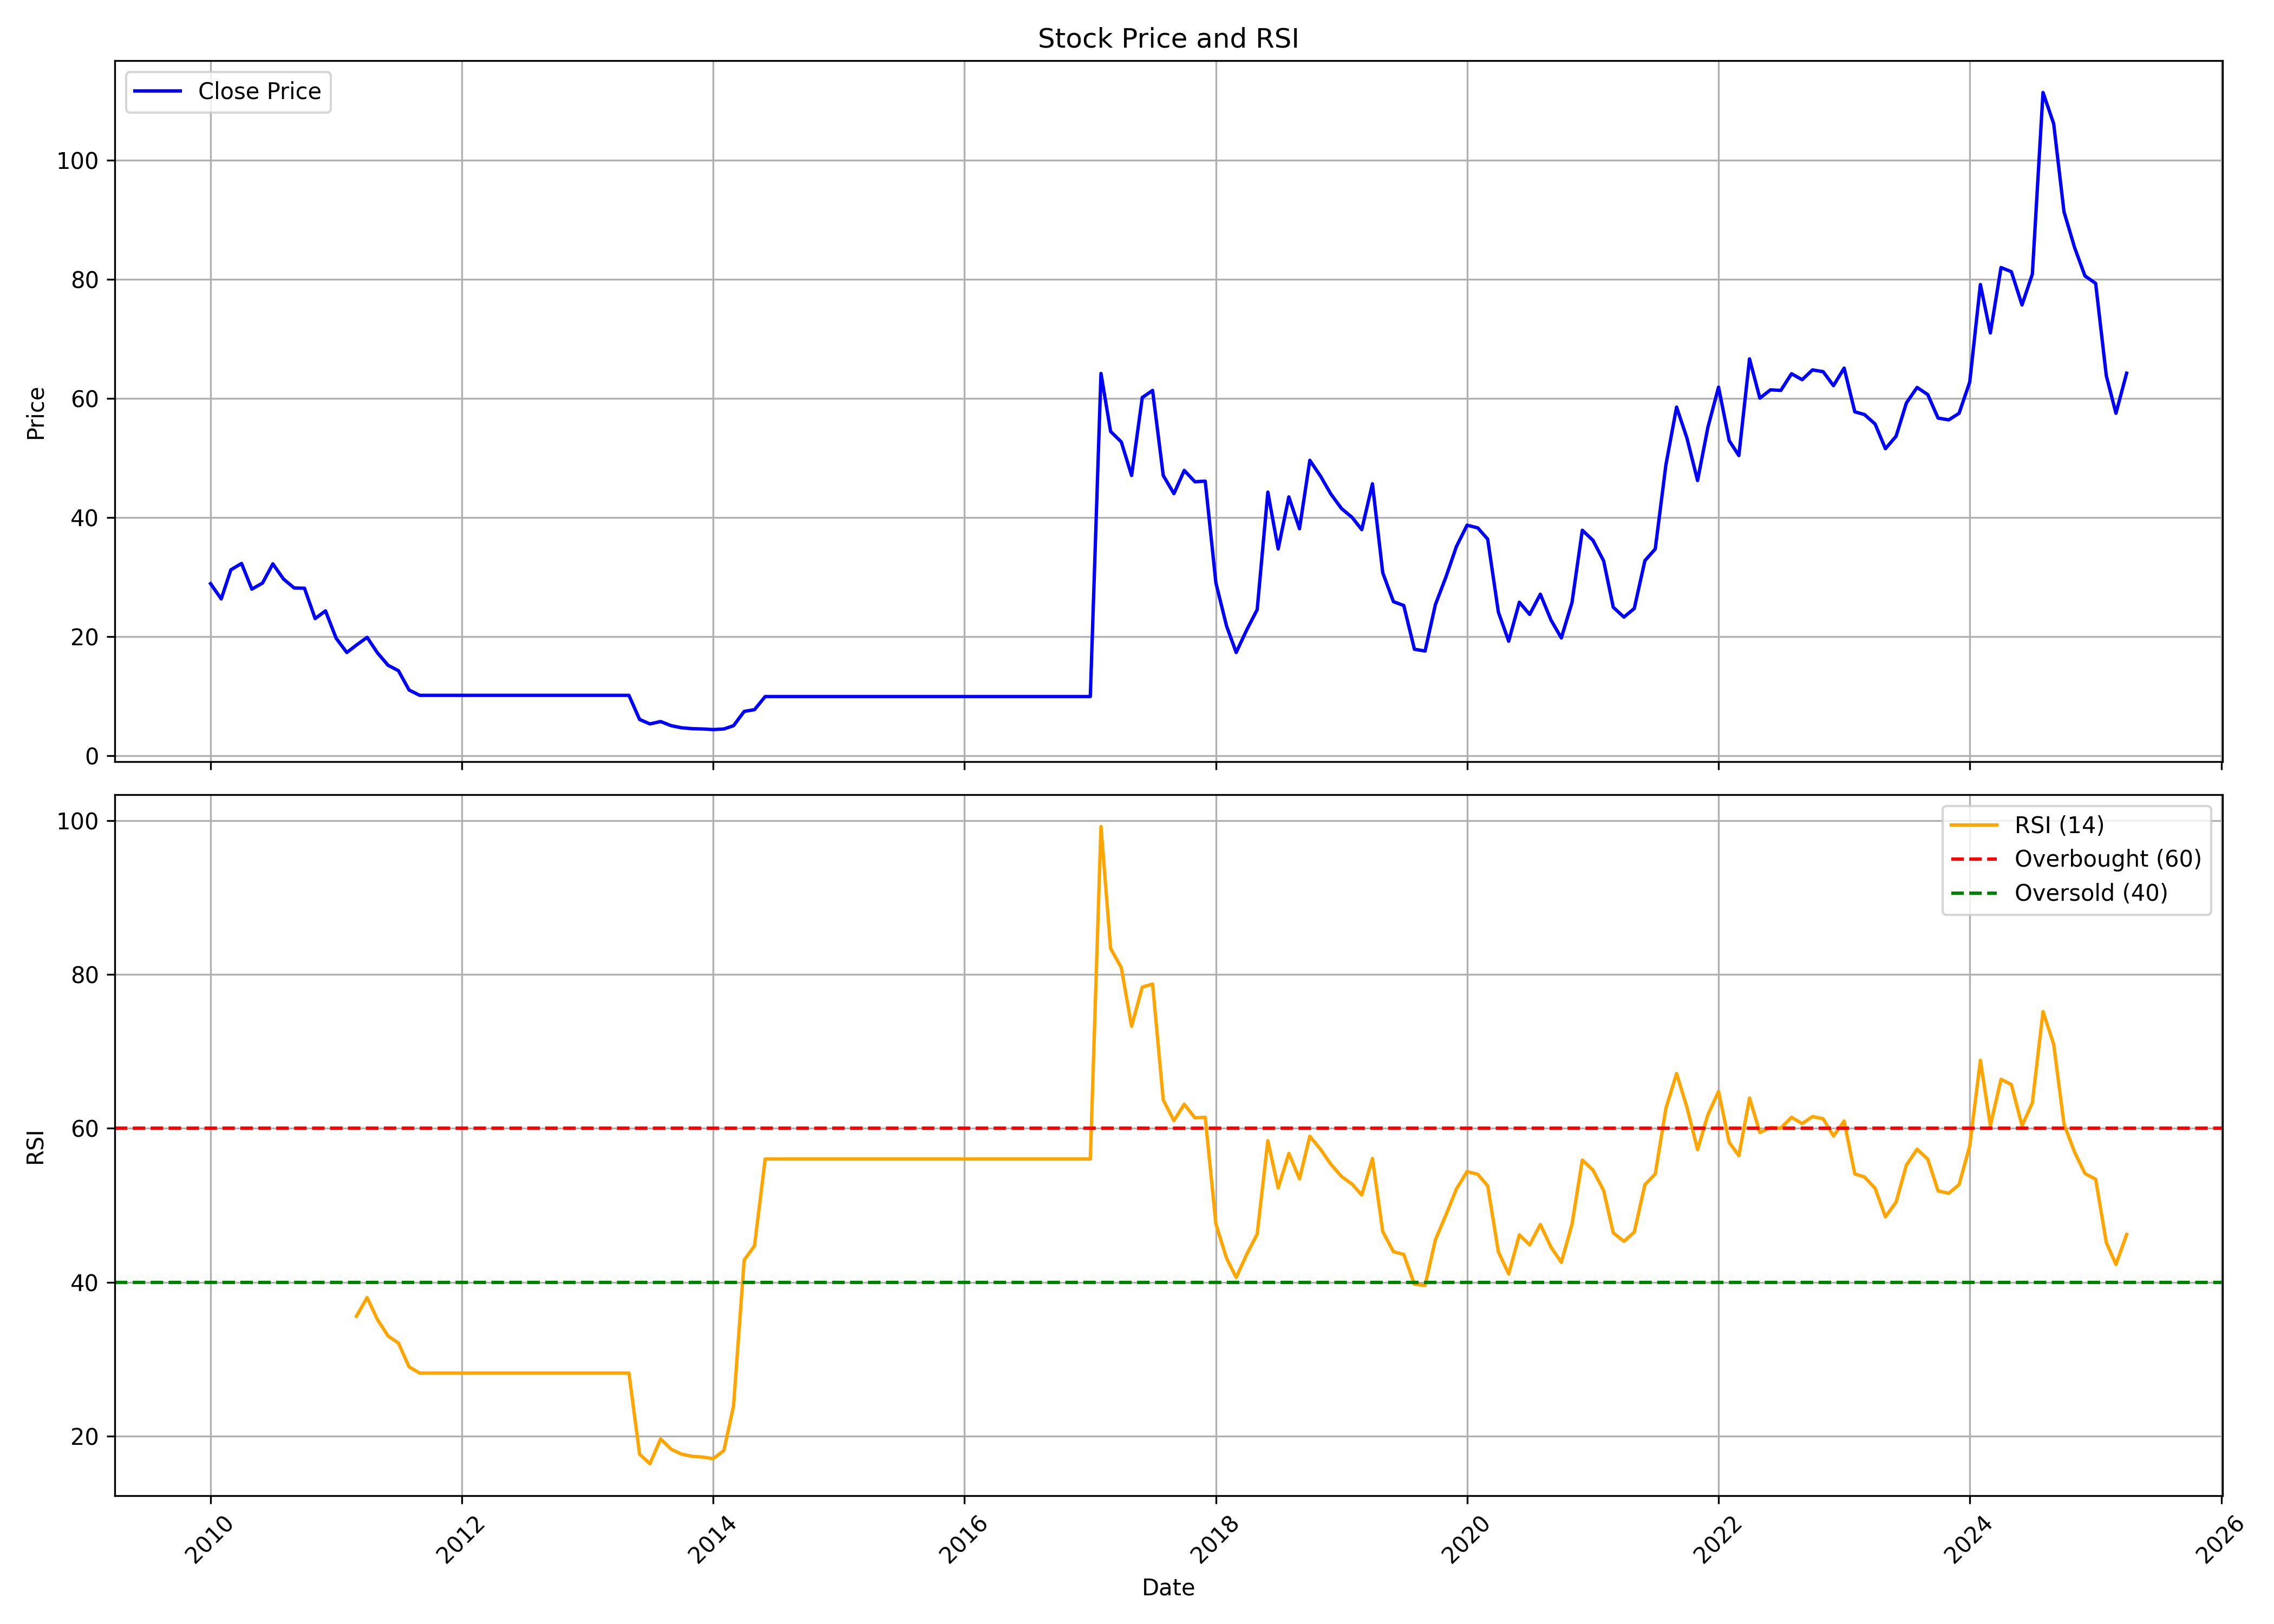

The data file committed next to this chart (first rows):
, Unnamed: 0, date, symbol, open, high, low, close, volume, rsi
0, 0, 2010-01-01, MRO-TEK, 30.96, 37.4, 27.66, 28.87, 1273259, 
1, 1, 2010-02-01, MRO-TEK, 29.55, 30.81, 25.24, 26.31, 341183, 
2, 2, 2010-03-01, MRO-TEK, 26.31, 34.93, 26.26, 31.2, 2630512, 
3, 3, 2010-04-01, MRO-TEK, 32.65, 35.37, 29.65, 32.27, 1810329, 
4, 4, 2010-05-01, MRO-TEK, 31.83, 32.75, 25.43, 27.95, 534910, 
5, 5, 2010-06-01, MRO-TEK, 27.66, 33.43, 26.6, 28.97, 1200035, 
6, 6, 2010-07-01, MRO-TEK, 29.35, 38.9, 29.35, 32.2, 3370685, 
7, 7, 2010-08-01, MRO-TEK, 32.5, 36.0, 28.3, 29.65, 1614358, 
8, 8, 2010-09-01, MRO-TEK, 30.3, 30.8, 28.0, 28.15, 764103, 
9, 9, 2010-10-01, MRO-TEK, 28.5, 30.6, 28.0, 28.1, 589527, 
10, 10, 2010-11-01, MRO-TEK, 28.15, 30.55, 21.55, 23.0, 631352, 
11, 11, 2010-12-01, MRO-TEK, 23.0, 25.0, 20.0, 24.3, 284909, 
12, 12, 2011-01-01, MRO-TEK, 24.95, 25.8, 19.3, 19.7, 263253, 
13, 13, 2011-02-01, MRO-TEK, 20.5, 20.5, 15.1, 17.3, 178404, 
14, 14, 2011-03-01, MRO-TEK, 17.05, 21.3, 17.05, 18.55, 729054, 35.59
15, 15, 2011-04-01, MRO-TEK, 18.4, 26.3, 18.4, 19.85, 1304859, 38.02
16, 16, 2011-05-01, MRO-TEK, 20.6, 20.6, 16.25, 17.25, 114202, 35.17
17, 17, 2011-06-01, MRO-TEK, 16.5, 18.6, 14.8, 15.15, 146477, 33.02
18, 18, 2011-07-01, MRO-TEK, 15.5, 16.6, 14.0, 14.25, 138814, 32.11
19, 19, 2011-08-01, MRO-TEK, 14.2, 14.65, 9.8, 11.0, 203891, 29.01
20, 20, 2011-09-01, MRO-TEK, 11.0, 12.25, 10.0, 10.1, 205977, 28.2
21, 21, 2011-10-01, MRO-TEK, 10.1, 10.1, 10.1, 10.1, 0, 28.2
22, 22, 2011-11-01, MRO-TEK, 10.1, 10.1, 10.1, 10.1, 0, 28.2
23, 23, 2011-12-01, MRO-TEK, 10.1, 10.1, 10.1, 10.1, 0, 28.2
24, 24, 2012-01-01, MRO-TEK, 10.1, 10.1, 10.1, 10.1, 0, 28.2
25, 25, 2012-02-01, MRO-TEK, 10.1, 10.1, 10.1, 10.1, 0, 28.2
26, 26, 2012-03-01, MRO-TEK, 10.1, 10.1, 10.1, 10.1, 0, 28.2
27, 27, 2012-04-01, MRO-TEK, 10.1, 10.1, 10.1, 10.1, 0, 28.2
28, 28, 2012-05-01, MRO-TEK, 10.1, 10.1, 10.1, 10.1, 0, 28.2
29, 29, 2012-06-01, MRO-TEK, 10.1, 10.1, 10.1, 10.1, 0, 28.2
30, 30, 2012-07-01, MRO-TEK, 10.1, 10.1, 10.1, 10.1, 0, 28.2
31, 31, 2012-08-01, MRO-TEK, 10.1, 10.1, 10.1, 10.1, 0, 28.2
32, 32, 2012-09-01, MRO-TEK, 10.1, 10.1, 10.1, 10.1, 0, 28.2
33, 33, 2012-10-01, MRO-TEK, 10.1, 10.1, 10.1, 10.1, 0, 28.2
34, 34, 2012-11-01, MRO-TEK, 10.1, 10.1, 10.1, 10.1, 0, 28.2
35, 35, 2012-12-01, MRO-TEK, 10.1, 10.1, 10.1, 10.1, 0, 28.2
36, 36, 2013-01-01, MRO-TEK, 10.1, 10.1, 10.1, 10.1, 0, 28.2
37, 37, 2013-02-01, MRO-TEK, 10.1, 10.1, 10.1, 10.1, 0, 28.2
38, 38, 2013-03-01, MRO-TEK, 10.1, 10.1, 10.1, 10.1, 0, 28.2
39, 39, 2013-04-01, MRO-TEK, 10.1, 10.1, 10.1, 10.1, 0, 28.2
40, 40, 2013-05-01, MRO-TEK, 10.1, 10.1, 10.1, 10.1, 0, 28.2
41, 41, 2013-06-01, MRO-TEK, 10.1, 10.1, 6.0, 6.05, 24544, 17.66
42, 42, 2013-07-01, MRO-TEK, 5.75, 6.35, 5.15, 5.3, 36963, 16.44
43, 43, 2013-08-01, MRO-TEK, 5.55, 5.9, 5.05, 5.7, 19750, 19.64
44, 44, 2013-09-01, MRO-TEK, 5.7, 5.9, 4.65, 5.0, 18105, 18.32
45, 45, 2013-10-01, MRO-TEK, 5.0, 5.7, 4.6, 4.65, 12700, 17.67
46, 46, 2013-11-01, MRO-TEK, 4.65, 4.7, 4.3, 4.5, 10985, 17.39
47, 47, 2013-12-01, MRO-TEK, 4.5, 4.55, 4.0, 4.45, 62053, 17.29
48, 48, 2014-01-01, MRO-TEK, 4.4, 5.3, 4.25, 4.35, 35941, 17.09
49, 49, 2014-02-01, MRO-TEK, 4.35, 4.5, 3.85, 4.45, 15661, 18.15
50, 50, 2014-03-01, MRO-TEK, 4.4, 5.0, 4.15, 5.0, 62693, 23.93
51, 51, 2014-04-01, MRO-TEK, 5.0, 8.0, 4.7, 7.4, 71140, 42.89
52, 52, 2014-05-01, MRO-TEK, 7.4, 8.15, 6.5, 7.7, 33142, 44.74
53, 53, 2014-06-01, MRO-TEK, 7.65, 10.7, 7.4, 9.9, 66603, 56.02
54, 54, 2014-07-01, MRO-TEK, 9.9, 9.9, 9.9, 9.9, 0, 56.02
55, 55, 2014-08-01, MRO-TEK, 9.9, 9.9, 9.9, 9.9, 0, 56.02
56, 56, 2014-09-01, MRO-TEK, 9.9, 9.9, 9.9, 9.9, 0, 56.02
57, 57, 2014-10-01, MRO-TEK, 9.9, 9.9, 9.9, 9.9, 0, 56.02
58, 58, 2014-11-01, MRO-TEK, 9.9, 9.9, 9.9, 9.9, 0, 56.02
59, 59, 2014-12-01, MRO-TEK, 9.9, 9.9, 9.9, 9.9, 0, 56.02
... 124 more rows
